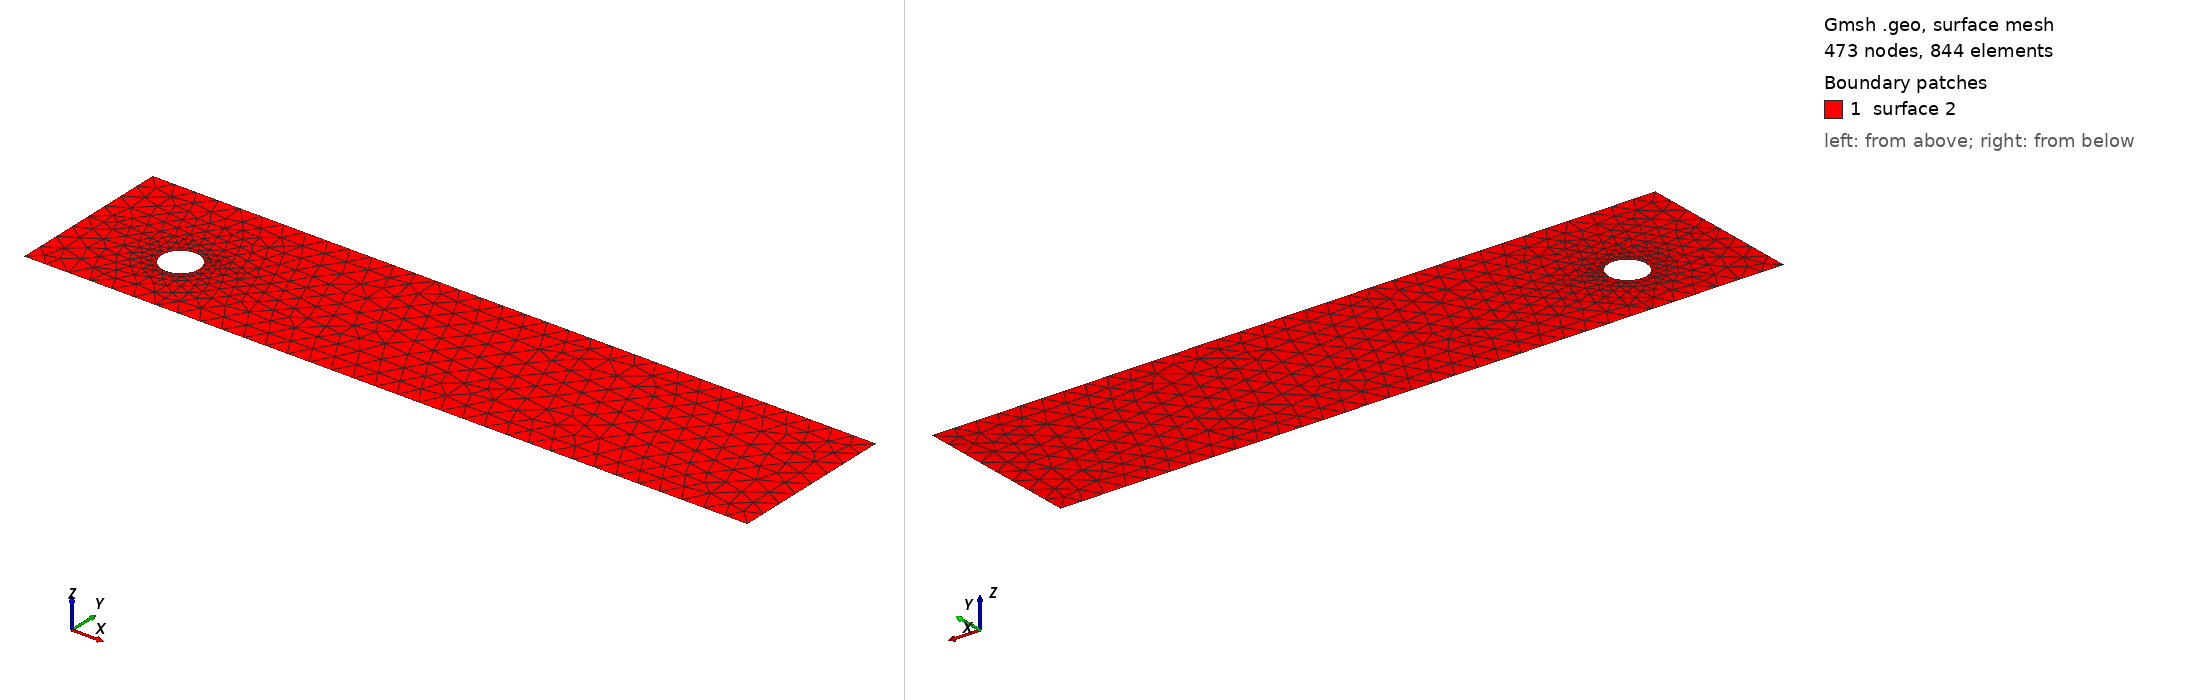

Gmsh geometry script, surface-meshed: 473 nodes, 844 surface elements. Boundary patches (legend numbers): 1 surface 2. Left view from above one corner, right view from below the opposite corner. The script declares no physical surfaces, so the legend lists its geometric surfaces. The drawing asked Gmsh for element sizes between 1% and 20% of the model's largest extent; the script's own settings can give other sizes.

=== cad_099.geo (drawn) ===
//+
SetFactory("OpenCASCADE");
//+
Point(1) = {0.461150, -3.507769, 0.000000, 1.000000};
//+
Point(2) = {33.014417, -3.507769, 0.000000, 1.000000};
//+
Point(3) = {33.014417, 4.015724, 0.000000, 1.000000};
//+
Point(4) = {0.461150, 4.015724, 0.000000, 1.000000};
//+
Line(1) = {4, 1};
//+
Line(2) = {1, 2};
//+
Line(3) = {2, 3};
//+
Line(4) = {3, 4};
//+
Curve Loop(1) = {1, 2, 3, 4};
//+
Point(6) = {5.988188, -0.438396, 0.000000, 0.084557};
//+
Point(5) = {5.142623, -0.438396, 0.000000, 0.084557};
//+
Point(7) = {4.719840, 0.293886, 0.000000, 0.084557};
//+
Point(8) = {4.719840, -1.170677, 0.000000, 0.084557};
//+
Ellipse(5) = {6, 5, 7, 7};
//+
Ellipse(6) = {7, 5, 8, 8};
//+
Ellipse(7) = {8, 5, 6, 6};
//+
Curve Loop(2) = {5, 6, 7};
//+
Plane Surface(2) = {1, 2};
//+
Physical Curve("INFLOW", 100) = {1};
//+
Physical Curve("OUTFLOW", 101) = {3};
//+
Physical Curve("WALL_BOUNDARY", 102) = {2, 4};
//+
Physical Curve("OBSTACLE", 103) = {5, 6, 7};
